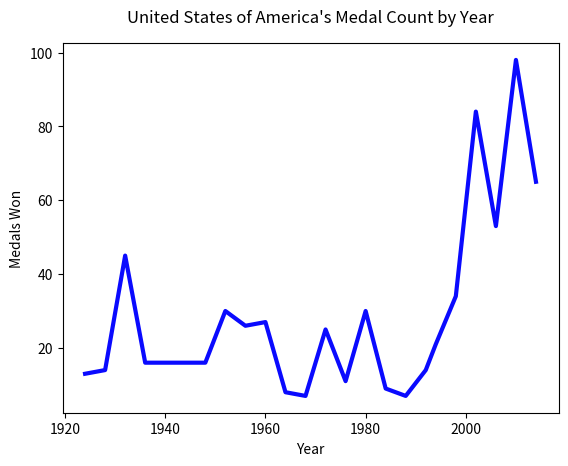

Here is the Python script that generated this plot:
import matplotlib.pyplot as plt

#draw a simple line chart showing population growth over the last 115 years

years = [1924, 1928, 1932, 1936, 1948, 1952, 1956, 1960, 1964, 1968, 1972, 1976, 1980, 1984, 1988, 1992, 1994, 1998, 2002, 2006, 2010, 2014]

medals = [13, 14, 45, 16, 16, 30, 26, 27, 8, 7, 25, 11, 30, 9, 7, 14, 21, 34, 84, 53, 98, 65]

#plot our chart with the data above, and also format the line color and width

plt.plot(years, medals, color=(10/255, 10/255, 255/255), linewidth=3.0)

#label on the left hand side
plt.ylabel("Medals Won")

#label on the bottom of the chart
plt.xlabel("Year")

#add a title to chart
plt.title("United States of America's Medal Count by Year", pad="15")

#run the show method (this lives inside the pyplot package)
#this will generate a graphic in a new window
plt.show()
